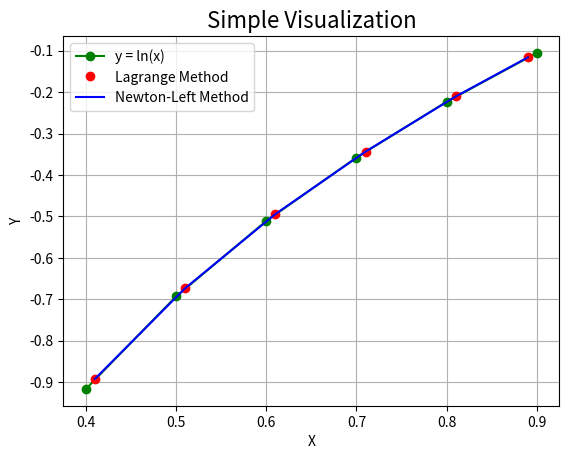

Write the Python code that produced this figure.
# -*- coding: utf-8 -*-
"""
Created on Sat Dec  9 19:18:27 2017

[redacted]
"""

"""filename: 2. Newton left-interp Method.py"""

class Interp:
    """This class aims to make the interpolation method combined. each method
    member of this class represents a method of interpolation.
    
    +---------------+-----------+
    |     Name      |   Method  |
    +---------------+-----------+
    |  Newton       |   Newton  |
    |  Lagrange     |   Lagr    |
    +---------------+-----------+
    
    """
    
    def __init__(self, x_known, y_known, x_unknown):
        """The (x, y) points we have already known is essential to the 
        interpolation."""
        self.x = x_known    # x_known is a list
        self.y = y_known    # y_known is a list
        self.ux = x_unknown # need to be computed
        
        if len(self.x) != len(self.y):
            raise ValueError("Bad input, len(x) should equal to len(y)")
    
    def getDiffTab(self):
        
        n = len(self.x) - 1
        
        ans = [[None for i in range(n)] for i in range(n)]
        
        for i in range(n):          # column 
            for j in range(i, n):   # row
                if i == 0:
                    ans[j][i] = self.y[j+1] - self.y[j]
                else:
                    ans[j][i] = ans[j][i-1] - ans[j-1][i-1]
        return ans
    
    def getDiffQuotientTab(self):
        """Generate a matrix which represents the difference quotient table
        of (x_known, y_known).
        """
        
        equidistant = False     # equidistant is false by defualt
        
        t = self.x[1] - self.x[0]
        for i in range(1, len(self.x)-1):
            if round(t, 1) == round(self.x[i+1] - self.x[i], 1):
                equidistant = True
            else:
                equidistant = False
                break
        
        if equidistant == False:
            n = len(self.x) - 1
            
            ans = [[None for i in range(n)] for i in range(n)]
            # initialize it with default setting None.
            
            for i in range(n):          # column
                for j in range(i, n):   # row
                    if i == 0:
                        ans[j][i] = (self.y[j+1] - self.y[j]) \
                        / (self.x[j+1] - self.x[j])
                    else:
                        ans[j][i] = (ans[j][i-1] - ans[j-1][i-1]) \
                        / (self.x[j+1] - self.x[j-1])
            pass
            return ans
        
        else:
            from math import factorial as fc
            from math import pow as pow
            
            n = len(self.x) - 1
            
            ans = [[None for i in range(n)] for i in range(n)]
            
            diffTab = self.getDiffTab()
            
            for i in range(n):
                low = fc(i+1) * pow(t, i+1)
                up = diffTab[i][i]
                ans[i][i] = up/low
            
            return ans

    def Newton(self):
        """Need self.getDiffQuotientTab method.
        
        
        """
        step0 = self.getDiffQuotientTab()
        step1 = list()
        for i in range(len(self.x)-1):
            step1.append(step0[i][i])
        
        ans = [0 for i in range(len(self.ux))]
        
        for i in range(len(self.ux)):       # generate a list of y we needed
            for j in range(len(self.x)):    # a long polynomial function
                if j == 0:
                    ans[i] += self.y[j]
                else:
                    tmp = 1
                    for k in range(j):
                        tmp *= (self.ux[i] - self.x[k])
                    tmp *= step1[j-1]
                    
                    ans[i] += tmp
        
        return ans
    
    def Lagr(self):
        n = len(self.x)
        m = len(self.ux)
        
        ans = []
        
        for i in range(m):          # all the x unknown
            s = 0
            for k in range(n):      # sum
                p = 1
                for j in range(n):  # multi
                    if j != k:
                        p = p * ((self.ux[i] - self.x[j]) / (self.x[k] - self.x[j]))
                s = s + p * self.y[k]
            ans.append(s)
        return ans

if __name__ == '__main__':
    
    x = [0.4, 0.5, 0.6, 0.7, 0.8, 0.9]
    y = [-0.916291, -0.693147, -0.510826, -0.357765, -0.223144, -0.105361]
    m = [0.41, 0.51, 0.61, 0.71, 0.81, 0.89]
    c = Interp(x, y, m)
    
    ans = Interp(x, y, [0.78])
    print(ans.Newton()[0])
    import math
    print(math.log(0.78))
    
    ans_newton = c.Newton()
    ans_lagr = c.Lagr()
    
    ans_n = list()
    for i in ans_newton:
        ans_n.append(round(i, 4))
    
    ans_l = list()
    for i in ans_lagr:
        ans_l.append(round(i, 4))
    
    print('+----------+----------+---------------+')
    print('|  Method  |    x     |       y       |')
    print('+----------+----------+---------------+')
    print('|   Lagr   |  ',m[0], '  |   ', ans_l[0], '   |')
    print('|          |  ',m[1], '  |   ', ans_l[1], '   |')
    print('|          |  ',m[2], '  |   ', ans_l[2], '   |')
    print('|          |  ',m[3], '  |   ', ans_l[3], '   |')
    print('|          |  ',m[4], '  |   ', ans_l[4], '   |')
    print('|          |  ',m[5], '  |   ', ans_l[5], '   |')
    print('+----------+----------+---------------+')
    print('|  Newton  |  ',m[0], '  |   ', ans_n[0], '   |')
    print('|          |  ',m[1], '  |   ', ans_n[1], '   |')
    print('|          |  ',m[2], '  |   ', ans_n[2], '   |')
    print('|          |  ',m[3], '  |   ', ans_n[3], '   |')
    print('|          |  ',m[4], '  |   ', ans_n[4], '   |')
    print('|          |  ',m[5], '  |   ', ans_n[5], '   |')
    print('+----------+----------+---------------+')
   
    import matplotlib.pyplot as pl
    
    pl.grid()
    pl.title("Simple Visualization",fontsize=16)
    pl.plot(x, y, 'o-g', label = 'y = ln(x)')
    pl.plot(m, ans_l, 'ro', label = 'Lagrange Method')
    pl.plot(m, ans_n, 'b-', label = 'Newton-Left Method')
    pl.legend()
    pl.xlabel('X')
    pl.ylabel('Y')
    pl.show()